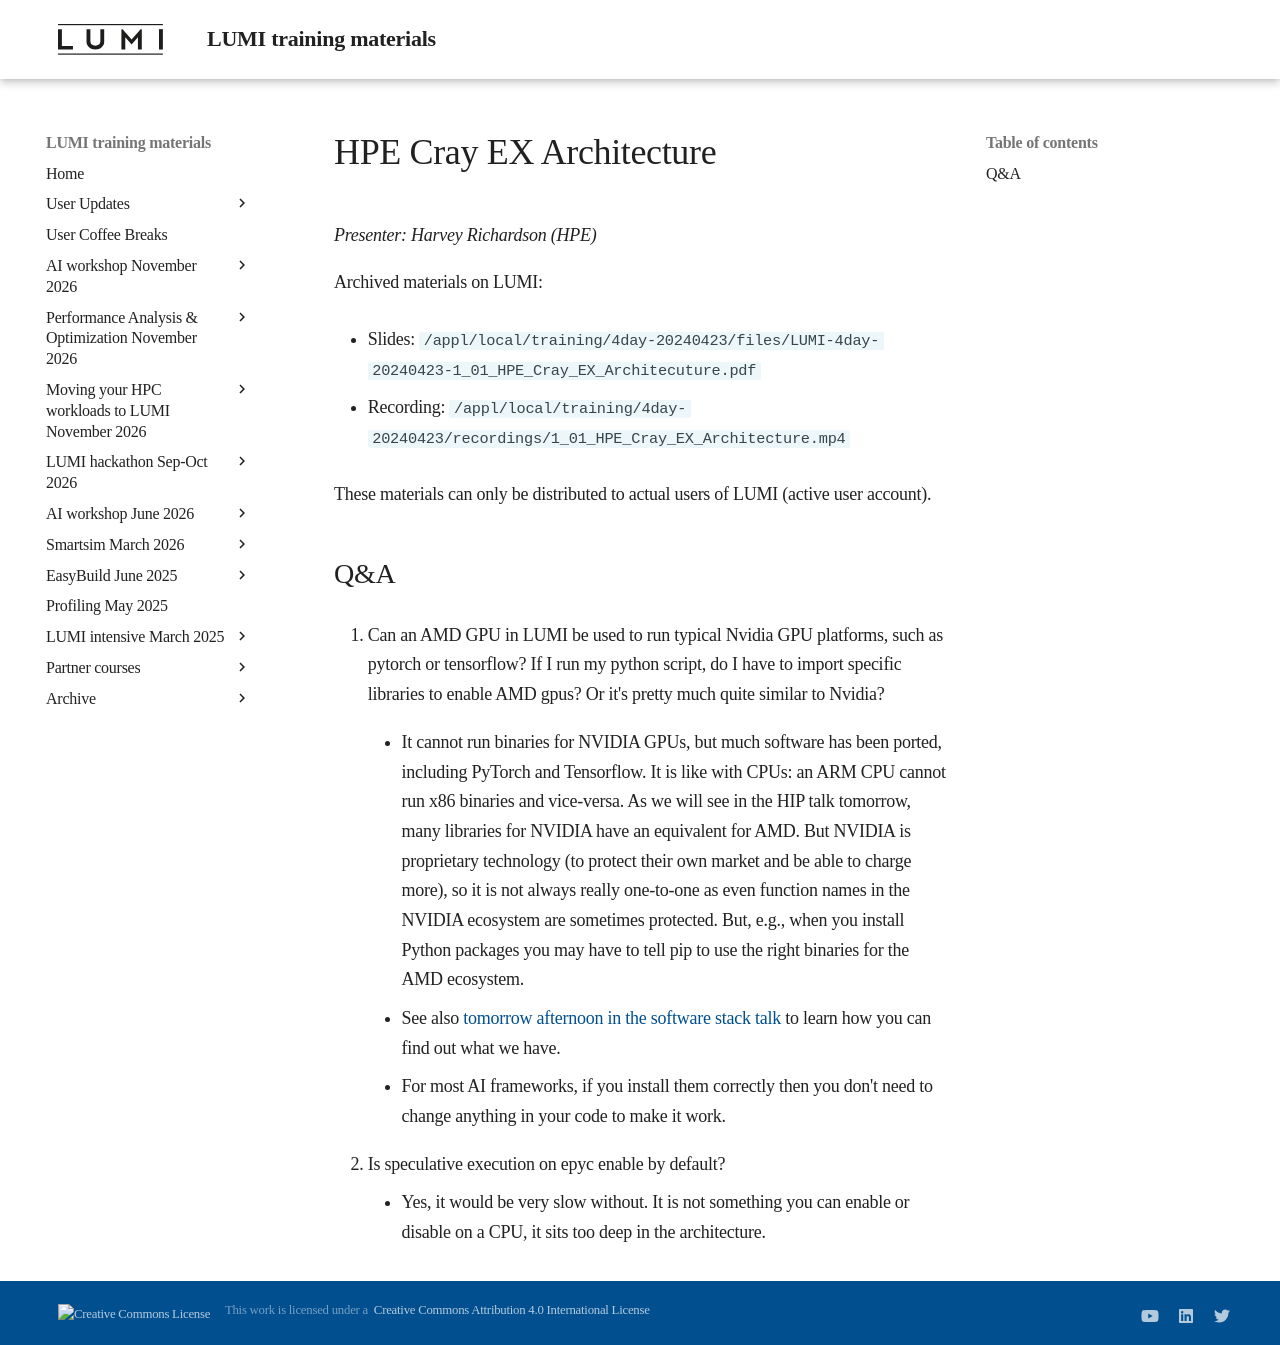

repository: Lumi-supercomputer/LUMI-training-materials · page: 4day-20240423/extra_1_01_HPE_Cray_EX_Architecture/index.html · generator: mkdocs

# HPE Cray EX Architecture

*Presenter: Harvey Richardson (HPE)*

<!--
Course materials will be provided during and after the course.
-->

<!--
Temporary location of materials (for the lifetime of the training project):

-   Slides: `/project/project_465001098/Slides/HPE/01_EX_Architecture.pdf`
-->

Archived materials on LUMI:

-   Slides: `/appl/local/training/4day-20240423/files/LUMI-4day-20240423-1_01_HPE_Cray_EX_Architecuture.pdf`

-   Recording: `/appl/local/training/4day-20240423/recordings/1_01_HPE_Cray_EX_Architecture.mp4`

These materials can only be distributed to actual users of LUMI (active user account).

## Q&A

1.  Can an AMD GPU in LUMI be used to run typical Nvidia GPU platforms, such as pytorch or tensorflow? 
    If I run my python script, do I have to import specific libraries to enable AMD gpus? 
    Or it's pretty much quite similar to Nvidia?

    -   It cannot run binaries for NVIDIA GPUs, but much software has been ported, including PyTorch and Tensorflow. 
        It is like with CPUs: an ARM CPU cannot run x86 binaries and vice-versa. 
        As we will see in the HIP talk tomorrow, many libraries for NVIDIA have an equivalent for AMD. 
        But NVIDIA is proprietary technology (to protect their own market and be able to charge more), 
        so it is not always really one-to-one as even function names in the NVIDIA ecosystem are sometimes protected. 
        But, e.g., when you install Python packages you may have to tell pip to use the right binaries for the AMD ecosystem.
   
    -   See also [tomorrow afternoon in the software stack talk](extra_2_07_LUMI_Software_Stacks.md) 
        to learn how you can find out what we have.

    -   For most AI frameworks, if you install them correctly then you don't need to change anything in your code to make it work. 

2.  Is speculative execution on epyc enable by default?

    -   Yes, it would be very slow without. It is not something you can enable or disable on a CPU, 
        it sits too deep in the architecture.
